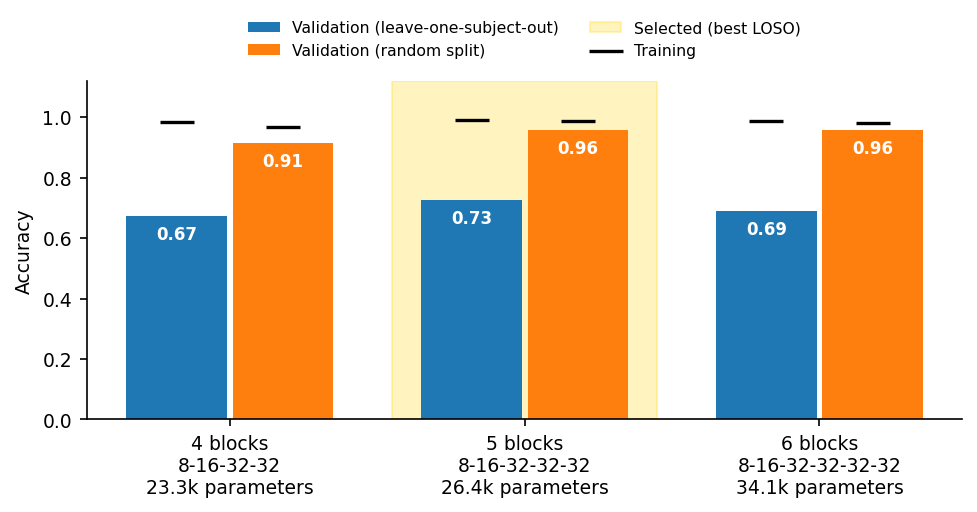

Values plotted in this chart, from the file beside it:
n_blocks, filters, parameters, LOSO train, LOSO validation, Random train, Random validation
4, 8-16-32-32, 23332, 0.983, 0.672, 0.967, 0.913
5, 8-16-32-32-32, 26436, 0.992, 0.727, 0.989, 0.958
6, 8-16-32-32-32-32, 34148, 0.986, 0.69, 0.98, 0.956
